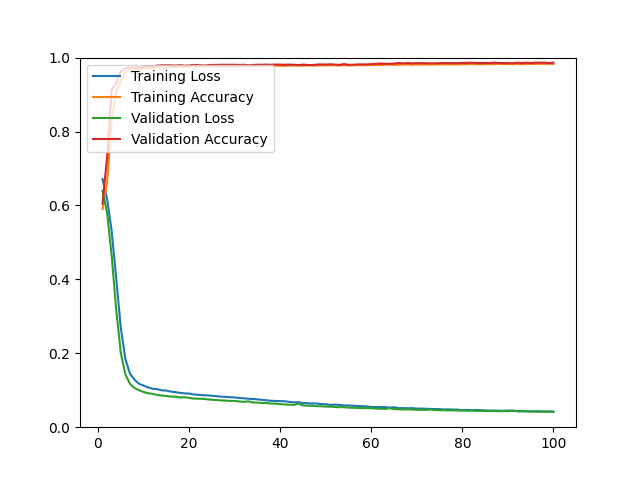

Source data for this figure (header and first rows):
epoch, loss, acc, val_loss, val_acc
1, 0.6718, 0.5901, 0.6401, 0.6049
2, 0.6170, 0.6625, 0.5798, 0.7306
3, 0.5312, 0.8298, 0.4650, 0.9126
4, 0.4032, 0.9100, 0.3179, 0.9310
5, 0.2696, 0.9367, 0.2014, 0.9631
6, 0.1847, 0.9595, 0.1435, 0.9702
7, 0.1453, 0.9668, 0.1178, 0.9740
8, 0.1289, 0.9686, 0.1061, 0.9726
9, 0.1174, 0.9694, 0.1001, 0.9726
10, 0.1127, 0.9710, 0.0953, 0.9759
11, 0.1075, 0.9716, 0.0918, 0.9764
12, 0.1039, 0.9721, 0.0904, 0.9764
13, 0.1030, 0.9736, 0.0873, 0.9783
14, 0.0998, 0.9729, 0.0856, 0.9792
15, 0.0991, 0.9730, 0.0843, 0.9792
16, 0.0963, 0.9749, 0.0829, 0.9792
17, 0.0948, 0.9756, 0.0826, 0.9783
18, 0.0929, 0.9745, 0.0804, 0.9797
19, 0.0914, 0.9750, 0.0813, 0.9783
20, 0.0910, 0.9747, 0.0791, 0.9787
21, 0.0886, 0.9760, 0.0776, 0.9802
22, 0.0877, 0.9766, 0.0771, 0.9797
23, 0.0868, 0.9762, 0.0768, 0.9787
24, 0.0860, 0.9764, 0.0755, 0.9792
25, 0.0850, 0.9764, 0.0743, 0.9802
26, 0.0840, 0.9760, 0.0735, 0.9802
27, 0.0826, 0.9761, 0.0726, 0.9806
28, 0.0822, 0.9771, 0.0720, 0.9806
29, 0.0811, 0.9765, 0.0712, 0.9806
30, 0.0805, 0.9765, 0.0710, 0.9806
31, 0.0790, 0.9774, 0.0696, 0.9802
32, 0.0782, 0.9772, 0.0687, 0.9806
33, 0.0770, 0.9772, 0.0699, 0.9792
34, 0.0763, 0.9774, 0.0669, 0.9802
35, 0.0754, 0.9772, 0.0667, 0.9806
36, 0.0741, 0.9777, 0.0656, 0.9806
37, 0.0728, 0.9776, 0.0655, 0.9811
38, 0.0714, 0.9783, 0.0639, 0.9806
39, 0.0710, 0.9781, 0.0638, 0.9811
40, 0.0706, 0.9781, 0.0624, 0.9811
41, 0.0702, 0.9774, 0.0616, 0.9806
42, 0.0684, 0.9782, 0.0608, 0.9811
43, 0.0673, 0.9787, 0.0603, 0.9806
44, 0.0676, 0.9785, 0.0636, 0.9797
45, 0.0654, 0.9781, 0.0588, 0.9811
46, 0.0649, 0.9789, 0.0582, 0.9802
47, 0.0641, 0.9786, 0.0580, 0.9797
48, 0.0641, 0.9785, 0.0569, 0.9811
49, 0.0625, 0.9791, 0.0566, 0.9816
50, 0.0624, 0.9787, 0.0557, 0.9811
51, 0.0601, 0.9793, 0.0557, 0.9820
52, 0.0613, 0.9792, 0.0547, 0.9811
53, 0.0603, 0.9786, 0.0542, 0.9802
54, 0.0589, 0.9796, 0.0542, 0.9825
55, 0.0589, 0.9786, 0.0530, 0.9806
56, 0.0581, 0.9792, 0.0525, 0.9806
57, 0.0573, 0.9798, 0.0523, 0.9816
58, 0.0568, 0.9793, 0.0517, 0.9816
59, 0.0563, 0.9797, 0.0516, 0.9816
60, 0.0547, 0.9798, 0.0513, 0.9825
... 40 more rows
